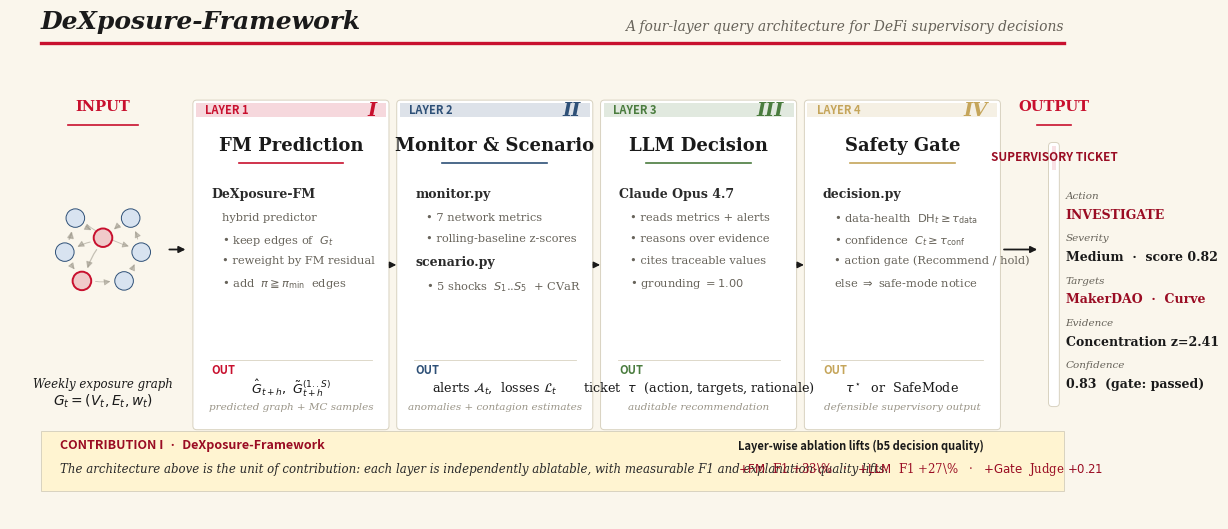

Here is the Python script that generated this plot: (Note: this script raises an exception after producing the figure.)
#!/usr/bin/env python3
"""
Figure 1: DeXposure-Framework -- Four-Layer Architecture (cover figure)

A single horizontal flow that reads left-to-right: G_t enters as a directed
weighted exposure graph; four layers transform it into a supervisory ticket;
the gate emits either the ticket or a safe-mode notice. Layer boundaries are
the unit of ablation (Tab.~Table_b5_decision_CrisisPeriod).

Style: The Economist -- cream paper, single red accent, serif title,
restrained colour beyond red. No 3-D, no shadow, no gradient.
"""
import matplotlib
matplotlib.use("Agg")
import matplotlib.pyplot as plt
from matplotlib.patches import FancyBboxPatch, Rectangle, Circle, FancyArrowPatch
from matplotlib.lines import Line2D
import numpy as np

plt.rcParams.update({
    "font.family": "serif",
    "font.size": 9.5,
    "figure.dpi": 300,
    "savefig.bbox": "tight",
    "savefig.pad_inches": 0.10,
})

# ── Economist palette ─────────────────────────────────────────────
PAPER     = "#FAF6EC"   # warm cream background
INK       = "#1A1A1A"
INK_2     = "#2A2A2A"
MUTE      = "#67635A"
DIM       = "#9A9588"
RULE      = "#D8D2C0"
RED       = "#C8102E"   # Economist red
RED_DK    = "#9A0C23"
BLUE      = "#2E5077"   # secondary cool tone
GREEN     = "#4A7C3E"
AMBER     = "#C5A55A"
HIGHLIGHT = "#FFF4D1"
SUBTLE    = "#F1ECDD"

# ── Canvas ────────────────────────────────────────────────────────
fig, ax = plt.subplots(1, 1, figsize=(14, 6.4))
fig.patch.set_facecolor(PAPER)
ax.set_facecolor(PAPER)
ax.set_xlim(0, 14)
ax.set_ylim(0, 6.4)
ax.axis("off")

# ── Top masthead: serif title + red rule (Economist signature) ────
ax.plot([0.4, 13.6], [6.18, 6.18], color=RED, lw=2.4)
ax.text(0.4, 6.30, "DeXposure-Framework",
        fontsize=18, fontweight="bold", color=INK, ha="left", va="bottom",
        fontstyle="italic", family="serif")
ax.text(13.6, 6.30, "A four-layer query architecture for DeFi supervisory decisions",
        fontsize=10, color=MUTE, ha="right", va="bottom", fontstyle="italic")

# ── Input column ─────────────────────────────────────────────────
INPUT_X = 0.4
INPUT_W = 1.6
INPUT_Y0, INPUT_Y1 = 1.4, 5.4

# Mini graph visualisation
gcx, gcy = INPUT_X + INPUT_W/2, (INPUT_Y0 + INPUT_Y1)/2 + 0.1
sc = 0.34
protocols = {
    "Aave":     (gcx - 1.05*sc, gcy + 1.20*sc),
    "Compound": (gcx + 1.05*sc, gcy + 1.20*sc),
    "Lido":     (gcx - 1.45*sc, gcy - 0.10*sc),
    "Uniswap":  (gcx + 1.45*sc, gcy - 0.10*sc),
    "MakerDAO": (gcx,           gcy + 0.45*sc),
    "Curve":    (gcx - 0.80*sc, gcy - 1.20*sc),
    "Pendle":   (gcx + 0.80*sc, gcy - 1.20*sc),
}
edges = [
    ("Aave","MakerDAO",2.0),("Compound","MakerDAO",1.5),
    ("Lido","Aave",2.5),("Lido","Curve",1.0),
    ("Uniswap","Compound",1.2),("MakerDAO","Curve",1.8),
    ("Curve","Pendle",0.8),("Pendle","Uniswap",1.0),
    ("MakerDAO","Lido",1.3),("Aave","Uniswap",0.9),
]
for s, d, w in edges:
    x0, y0 = protocols[s]; x1, y1 = protocols[d]
    dx, dy = x1-x0, y1-y0; L = (dx*dx+dy*dy)**0.5
    sh = 0.14
    ax.annotate("", xy=(x1-dx/L*sh, y1-dy/L*sh),
                xytext=(x0+dx/L*sh, y0+dy/L*sh),
                arrowprops=dict(arrowstyle="-|>", color=DIM,
                                lw=0.4 + w*0.28, alpha=0.55,
                                connectionstyle="arc3,rad=0.10"))
for n, (x, y) in protocols.items():
    stressed = n in ("MakerDAO", "Curve")
    ax.add_patch(Circle((x, y), 0.12,
                        fc="#F0CACA" if stressed else "#D8E3F0",
                        ec=RED if stressed else BLUE,
                        lw=1.4 if stressed else 0.7, zorder=5))

# Input label cluster
ax.text(INPUT_X + INPUT_W/2, INPUT_Y1 - 0.10, "INPUT",
        fontsize=10.5, fontweight="bold", color=RED, ha="center")
ax.plot([INPUT_X + 0.35, INPUT_X + INPUT_W - 0.35],
        [INPUT_Y1 - 0.28, INPUT_Y1 - 0.28], color=RED, lw=1.2)
ax.text(INPUT_X + INPUT_W/2, INPUT_Y0 + 0.30,
        r"Weekly exposure graph",
        fontsize=8.5, color=INK, ha="center", fontstyle="italic")
ax.text(INPUT_X + INPUT_W/2, INPUT_Y0 + 0.08,
        r"$G_t = (V_t, E_t, w_t)$",
        fontsize=10, color=INK, ha="center", family="serif")

# Input → Layer1 arrow
ax.annotate("", xy=(2.30, 3.5), xytext=(INPUT_X + INPUT_W + 0.02, 3.5),
            arrowprops=dict(arrowstyle="-|>", color=INK, lw=1.3))

# ── Four layers (the contribution): equal columns ────────────────
LAYER_Y0, LAYER_Y1 = 1.20, 5.40
LAYER_W = 2.45
LAYER_GAP = 0.18
COL_X = [2.40, 2.40 + LAYER_W + LAYER_GAP,
         2.40 + 2*(LAYER_W + LAYER_GAP),
         2.40 + 3*(LAYER_W + LAYER_GAP)]

layers = [
    dict(
        roman="I", title="FM Prediction",
        accent=RED,
        comp_lines=[
            ("DeXposure-FM", True),
            ("hybrid predictor", False),
            (r"• keep edges of  $G_t$", False),
            ("• reweight by FM residual", False),
            (r"• add  $\pi \geqq \pi_{\min}$  edges", False),
        ],
        out_label="OUT",
        out_value=r"$\hat G_{t+h},\ \tilde G^{(1..S)}_{t+h}$",
        out_sub="predicted graph + MC samples",
        layer_tag="Layer 1",
    ),
    dict(
        roman="II", title="Monitor & Scenario",
        accent=BLUE,
        comp_lines=[
            ("monitor.py", True),
            ("• 7 network metrics", False),
            ("• rolling-baseline z-scores", False),
            ("scenario.py", True),
            ("• 5 shocks  $S_1$..$S_5$  + CVaR", False),
        ],
        out_label="OUT",
        out_value=r"alerts $\mathcal{A}_t$,  losses $\mathcal{L}_t$",
        out_sub="anomalies + contagion estimates",
        layer_tag="Layer 2",
    ),
    dict(
        roman="III", title="LLM Decision",
        accent=GREEN,
        comp_lines=[
            ("Claude Opus 4.7", True),
            ("• reads metrics + alerts", False),
            ("• reasons over evidence", False),
            ("• cites traceable values", False),
            ("• grounding $= 1.00$", False),
        ],
        out_label="OUT",
        out_value=r"ticket  $\tau$  (action, targets, rationale)",
        out_sub="auditable recommendation",
        layer_tag="Layer 3",
    ),
    dict(
        roman="IV", title="Safety Gate",
        accent=AMBER,
        comp_lines=[
            ("decision.py", True),
            ("• data-health  $\mathrm{DH}_t \geq \\tau_{\mathrm{data}}$", False),
            ("• confidence  $C_t \geq \\tau_{\mathrm{conf}}$", False),
            ("• action gate (Recommend / hold)", False),
            ("else $\\Rightarrow$ safe-mode notice", False),
        ],
        out_label="OUT",
        out_value=r"$\tau^\star$  or  SafeMode",
        out_sub="defensible supervisory output",
        layer_tag="Layer 4",
    ),
]

for i, L in enumerate(layers):
    x = COL_X[i]
    accent = L["accent"]

    # outer rounded card (very subtle)
    card = FancyBboxPatch((x, LAYER_Y0), LAYER_W, LAYER_Y1 - LAYER_Y0,
                          boxstyle="round,pad=0.04,rounding_size=0.05",
                          facecolor="#FFFFFF", edgecolor=RULE, linewidth=0.7,
                          zorder=2)
    ax.add_patch(card)

    # accent ribbon at top
    ax.add_patch(Rectangle((x, LAYER_Y1 - 0.18), LAYER_W, 0.18,
                           facecolor=accent, alpha=0.16, edgecolor="none", zorder=3))

    # layer tag (small, top-left)
    ax.text(x + 0.12, LAYER_Y1 - 0.10, L["layer_tag"].upper(),
            fontsize=8, fontweight="bold", color=accent,
            ha="left", va="center", zorder=5,
            family="sans-serif")
    # roman numeral large
    ax.text(x + LAYER_W - 0.12, LAYER_Y1 - 0.10, L["roman"],
            fontsize=14, fontweight="bold", color=accent,
            ha="right", va="center", zorder=5,
            family="serif", fontstyle="italic")

    # title
    ax.text(x + LAYER_W/2, LAYER_Y1 - 0.55, L["title"],
            fontsize=13, fontweight="bold", color=INK,
            ha="center", va="center", family="serif", zorder=5)
    ax.plot([x + 0.55, x + LAYER_W - 0.55],
            [LAYER_Y1 - 0.78, LAYER_Y1 - 0.78],
            color=accent, lw=1.2, zorder=5)

    # components
    cy = LAYER_Y1 - 1.10
    for j, (txt, bold) in enumerate(L["comp_lines"]):
        if bold:
            ax.text(x + 0.20, cy, txt, fontsize=9, fontweight="bold",
                    color=INK_2, ha="left", va="top", zorder=5, family="serif")
            cy -= 0.32
        else:
            ax.text(x + 0.34, cy, txt, fontsize=8.2, color=MUTE,
                    ha="left", va="top", zorder=5, family="serif")
            cy -= 0.28

    # OUT section (bottom)
    out_y = LAYER_Y0 + 0.45
    ax.plot([x + 0.18, x + LAYER_W - 0.18],
            [out_y + 0.42, out_y + 0.42],
            color=RULE, lw=0.6, zorder=5)
    ax.text(x + 0.20, out_y + 0.28, L["out_label"], fontsize=8,
            fontweight="bold", color=accent, ha="left", va="center",
            family="sans-serif", zorder=5)
    ax.text(x + LAYER_W/2, out_y + 0.05, L["out_value"], fontsize=9.2,
            color=INK, ha="center", va="center", family="serif", zorder=5)
    ax.text(x + LAYER_W/2, out_y - 0.20, L["out_sub"], fontsize=7.5,
            color=DIM, ha="center", va="center", fontstyle="italic",
            family="serif", zorder=5)

    # inter-layer arrow (between this column and next)
    if i < len(layers) - 1:
        x_arr = COL_X[i+1] - LAYER_GAP/2
        ax.annotate("", xy=(x_arr + 0.08, 3.30), xytext=(x_arr - 0.08, 3.30),
                    arrowprops=dict(arrowstyle="-|>", color=INK, lw=1.0))

# ── Final arrow to output token ──────────────────────────────────
final_x = COL_X[-1] + LAYER_W + 0.05
ax.annotate("", xy=(final_x + 0.50, 3.50), xytext=(final_x, 3.50),
            arrowprops=dict(arrowstyle="-|>", color=INK, lw=1.3))

# Output token cluster (a small card with a ticket-style mock)
TICKET_X = final_x + 0.55
TICKET_Y0, TICKET_Y1 = 1.4, 5.4
TICKET_W = 13.6 - TICKET_X

ax.text(TICKET_X + TICKET_W/2, TICKET_Y1 - 0.10, "OUTPUT",
        fontsize=10.5, fontweight="bold", color=RED, ha="center")
ax.plot([TICKET_X + 0.35, TICKET_X + TICKET_W - 0.35],
        [TICKET_Y1 - 0.28, TICKET_Y1 - 0.28], color=RED, lw=1.2)

# Ticket mock
tk_x = TICKET_X + 0.10
tk_y0 = 1.50
tk_y1 = 4.85
tk_w = TICKET_W - 0.20
ax.add_patch(FancyBboxPatch((tk_x, tk_y0), tk_w, tk_y1 - tk_y0,
                            boxstyle="round,pad=0.04,rounding_size=0.05",
                            facecolor="#FFFFFF", edgecolor=RULE, linewidth=0.7))
ax.add_patch(Rectangle((tk_x, tk_y1 - 0.32), tk_w, 0.32,
                       facecolor=RED, alpha=0.12, edgecolor="none"))
ax.text(tk_x + tk_w/2, tk_y1 - 0.16, "SUPERVISORY TICKET",
        fontsize=8.5, fontweight="bold", color=RED_DK, ha="center", va="center",
        family="sans-serif")

# Ticket fields
fy = tk_y1 - 0.60
def field(label, value, col=INK):
    global fy
    ax.text(tk_x + 0.18, fy, label, fontsize=7.5, color=MUTE,
            fontstyle="italic", ha="left", va="top")
    ax.text(tk_x + 0.18, fy - 0.22, value, fontsize=9, color=col,
            fontweight="bold", ha="left", va="top", family="serif")
    fy -= 0.55

field("Action", "INVESTIGATE", RED_DK)
field("Severity", "Medium  ·  score 0.82")
field("Targets", "MakerDAO  ·  Curve", RED_DK)
field("Evidence", "Concentration z=2.41")
field("Confidence", "0.83  (gate: passed)")

# ── Bottom callout: dual-contribution framing ────────────────────
ax.add_patch(Rectangle((0.4, 0.36), 13.2, 0.78,
                       facecolor=HIGHLIGHT, edgecolor=RULE, lw=0.7))
ax.text(0.65, 0.95, "CONTRIBUTION I  ·  DeXposure-Framework",
        fontsize=9, fontweight="bold", color=RED_DK, ha="left", va="center",
        family="sans-serif")
ax.text(0.65, 0.65,
        "The architecture above is the unit of contribution: each layer is "
        "independently ablatable, with measurable F1 and explanation-quality lifts.",
        fontsize=8.5, color=INK_2, ha="left", va="center",
        family="serif", fontstyle="italic")

# Ablation tally on the right
ablation_x = 9.4
ax.text(ablation_x, 0.95, "Layer-wise ablation lifts (b5 decision quality)",
        fontsize=8, fontweight="bold", color=INK, ha="left", va="center",
        family="sans-serif")
ax.text(ablation_x, 0.65,
        r"$+\mathrm{FM}$  F1 +33\%   ·   $+\mathrm{LLM}$  F1 +27\%   ·   "
        r"$+\mathrm{Gate}$  Judge $+0.21$",
        fontsize=8.5, color=RED_DK, ha="left", va="center",
        family="serif")

# ── Save ─────────────────────────────────────────────────────────
import os, sys
_here = os.path.dirname(os.path.abspath(__file__))
_default = os.path.join(_here, "fig1_system_overview")
OUT = os.environ.get("FIG_OUT", _default)
plt.savefig(OUT + ".pdf", format="pdf", facecolor=PAPER)
plt.savefig(OUT + ".png", format="png", dpi=300, facecolor=PAPER)
print("Fig 1 (DeXposure-Framework architecture) saved.")
